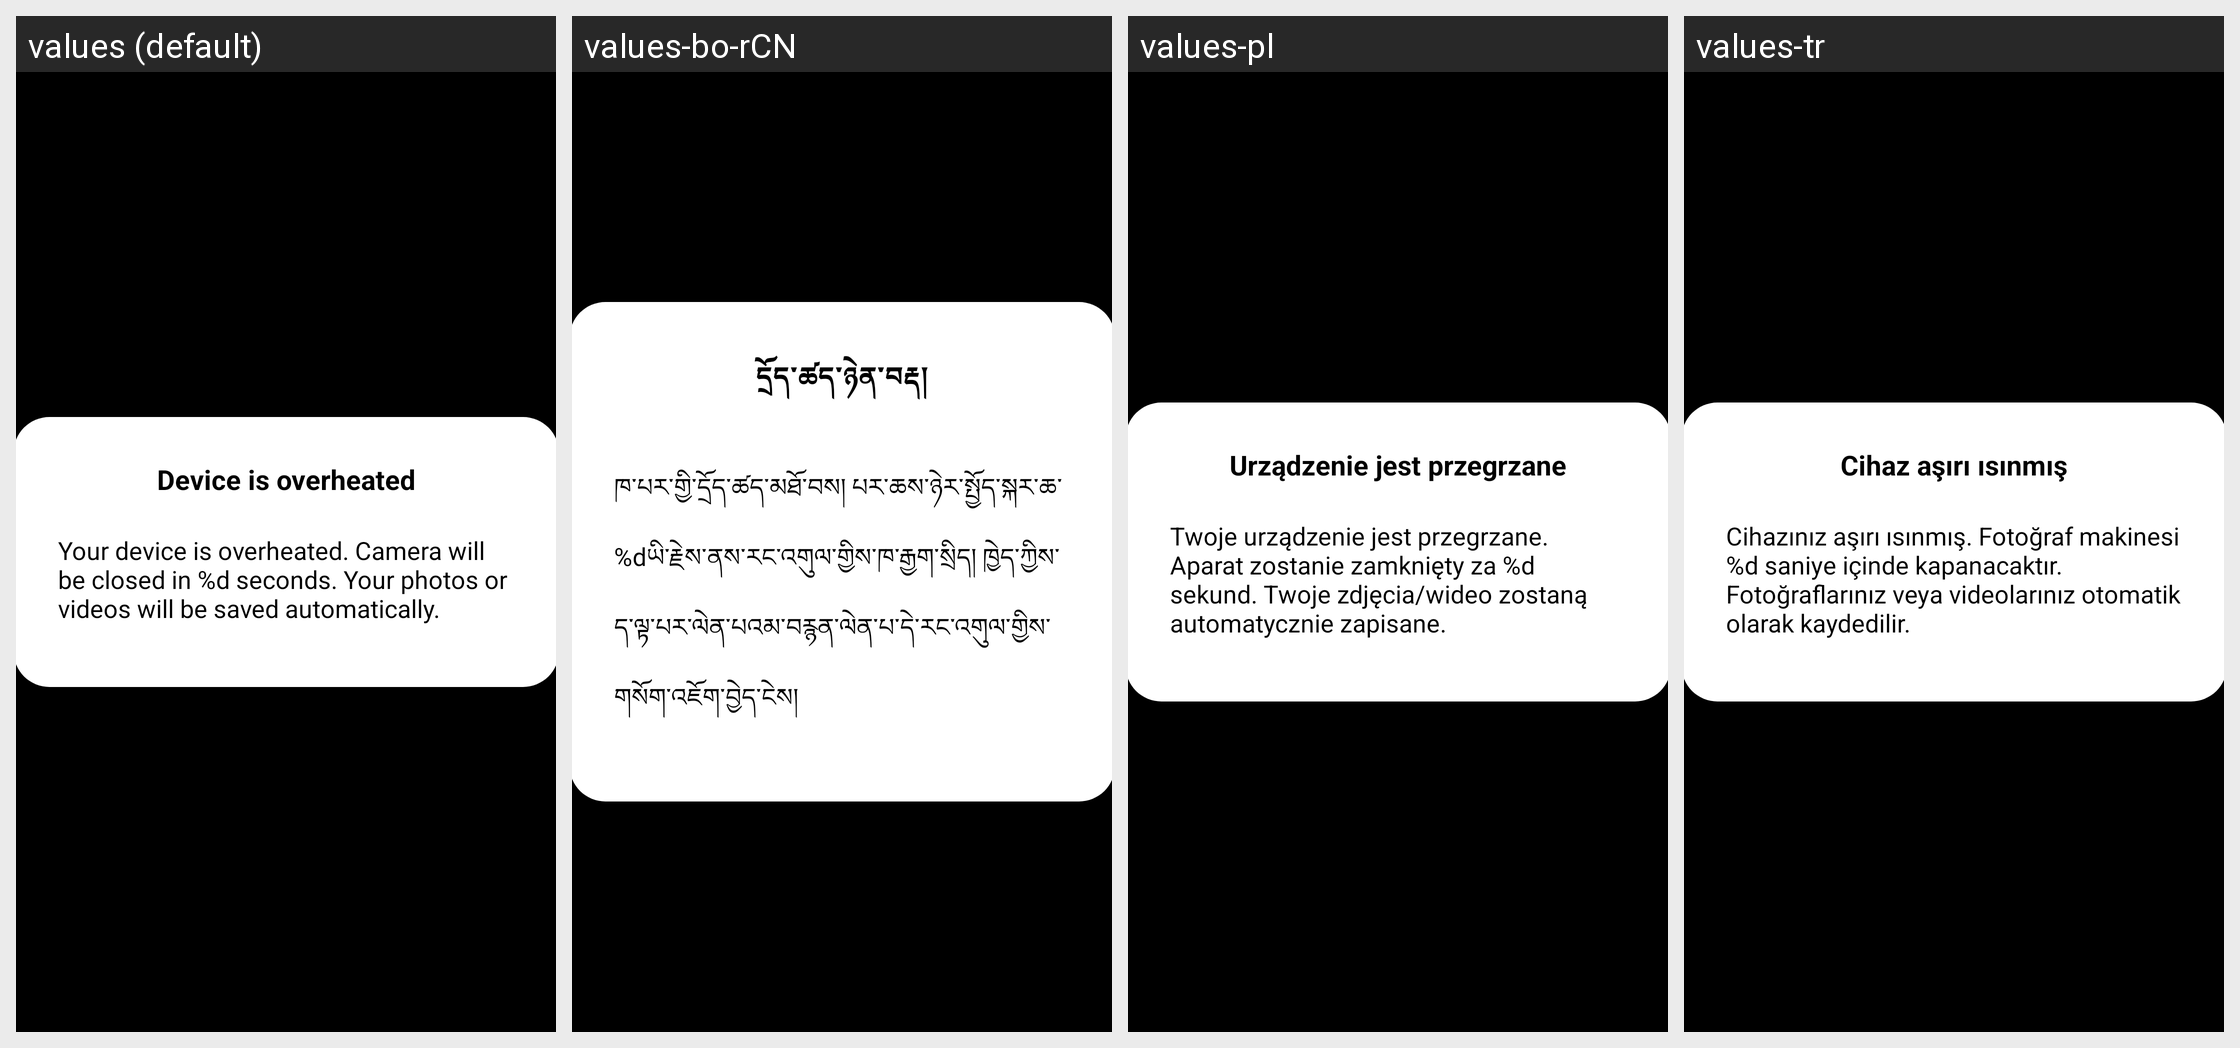

The Android screen above is rendered under several locales of the same app. Produce the string resources it draws, with the default and per-locale values.
Android screen res/layout/fragment_thermal_dialog.xml rendered under 4 locales, left to right: values (default), values-bo-rCN, values-pl, values-tr. Device: Nexus 5 (rendered at 1080×1920; each locale shown at half size, 540×960, under a caption strip naming it); theme ThemeCamera.
Other locales in the repository, not shown: values-ar, values-be, values-bg, values-ca, values-cs, values-da, values-de, values-el, values-es, values-es-rUS, values-fa-rIR, values-fi-rFI, values-fr, values-hr, values-hu, values-it, values-iw, values-iw-rIL, values-ja, values-ko, values-my, values-my-rMM, values-nb, values-nl, values-pt-rBR, values-pt-rPT, values-ro, values-ru, values-sk, values-sl, values-sr, values-sv, values-th, values-ug-rCN, values-uk, values-vi, values-vi-rVN, values-zh-rCN, values-zh-rTW.
Strings drawn on this screen, with the default value and each locale's value (text and hints the layout hard-codes, and strings that could not be matched under every locale, appear in the picture but are not listed):

ccc_temperature_warning_title
  values: Device is overheated
  values-bo-rCN: དྲོད་ཚད་ཉེན་བརྡ།
  values-pl: Urządzenie jest przegrzane
  values-tr: Cihaz aşırı ısınmış

ccc_temperature_warning_msg
  values: Your device is overheated. Camera will be closed in %d seconds. Your photos or videos will be saved automatically.
  values-bo-rCN: ཁ་པར་གྱི་དྲོད་ཚད་མཐོ་བས། པར་ཆས་ཉེར་སྤྱོད་སྐར་ཆ་%dཡི་རྗེས་ནས་རང་འགུལ་གྱིས་ཁ་རྒྱག་སྲིད། ཁྱེད་ཀྱིས་ད་ལྟ་པར་ལེན་པའམ་བརྙན་ལེན་པ་དེ་རང་འགུལ་གྱིས་གསོག་འཇོག་བྱེད་ངེས།
  values-pl: Twoje urządzenie jest przegrzane. Aparat zostanie zamknięty za %d sekund. Twoje zdjęcia/wideo zostaną automatycznie zapisane.
  values-tr: Cihazınız aşırı ısınmış. Fotoğraf makinesi %d saniye içinde kapanacaktır. Fotoğraflarınız veya videolarınız otomatik olarak kaydedilir.
